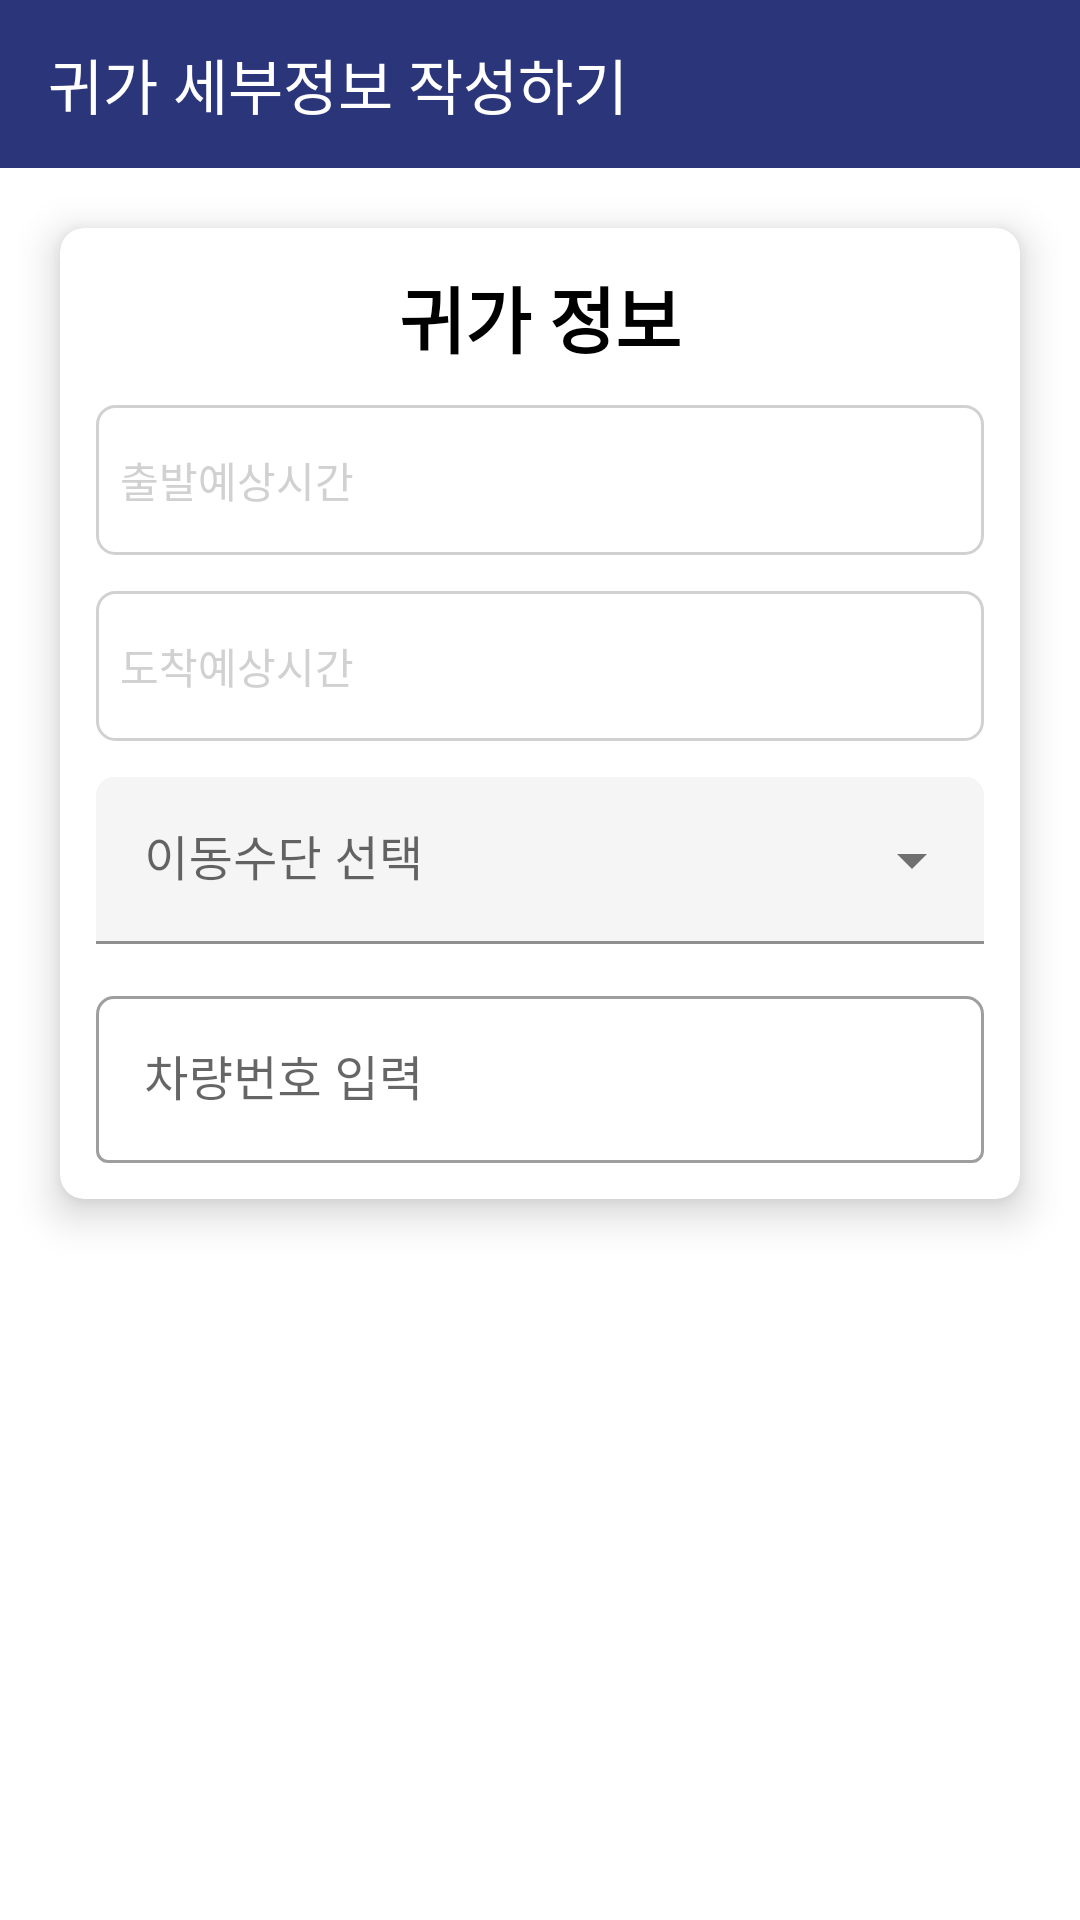

Reconstruct the res/layout file that produces this screen, plus the resources it refers to.
<!-- AndroidManifest.xml: application theme AppTheme -->
<!-- res/layout/fragment_write_info.xml -->
<?xml version="1.0" encoding="utf-8"?>
<androidx.constraintlayout.widget.ConstraintLayout xmlns:android="http://schemas.android.com/apk/res/android"
    xmlns:tools="http://schemas.android.com/tools"
    android:layout_width="match_parent"
    android:layout_height="match_parent"
    xmlns:app="http://schemas.android.com/apk/res-auto"
    tools:context=".ui.main.routeinfo.WriteInfoFragment">

    <com.google.android.material.appbar.AppBarLayout
        android:id="@+id/write_info_appbar"
        android:layout_width="match_parent"
        android:layout_height="wrap_content"
        app:layout_constraintTop_toTopOf="parent">

        <com.google.android.material.appbar.MaterialToolbar
            android:id="@+id/write_info_toolbar"
            app:navigationIcon="@drawable/ic_baseline_arrow_back_24"
            android:layout_width="match_parent"
            android:layout_height="wrap_content">

            <TextView
                style="@style/Title3"
                android:layout_width="wrap_content"
                android:layout_height="wrap_content"
                android:text="@string/write_route_detail_title"
                android:textColor="@android:color/white" />

        </com.google.android.material.appbar.MaterialToolbar>
    </com.google.android.material.appbar.AppBarLayout>


    <com.google.android.material.card.MaterialCardView
        android:id="@+id/route_info_card"
        app:layout_constraintTop_toBottomOf="@id/write_info_appbar"
        app:layout_constraintStart_toStartOf="parent"
        app:layout_constraintEnd_toEndOf="parent"
        android:layout_width="match_parent"
        android:layout_margin="@dimen/default_end_margin"
        app:cardCornerRadius="@dimen/card_corner_radius"
        app:cardElevation="8dp"
        android:layout_height="0dp">


        <androidx.constraintlayout.widget.ConstraintLayout
            android:layout_width="match_parent"
            android:layout_height="match_parent">


            <TextView
                android:id="@+id/textView"
                style="@style/Title2"
                android:textStyle="bold"
                android:layout_width="wrap_content"
                android:layout_height="wrap_content"
                android:layout_marginTop="12dp"
                android:text="@string/route_info"
                app:layout_constraintEnd_toEndOf="parent"
                app:layout_constraintStart_toStartOf="parent"
                app:layout_constraintTop_toTopOf="parent" />


            <TextView
                android:id="@+id/start_time"
                android:layout_width="0dp"
                android:layout_height="wrap_content"
                android:height="@dimen/default_input_height"
                android:background="@drawable/round_corner_rect"
                android:gravity="center_vertical"
                android:text="@string/start_time"
                android:textColor="@color/lightGrey"
                android:paddingStart="8dp"
                android:drawablePadding="8dp"
                android:layout_marginTop="@dimen/view_default_margin"
                android:layout_marginStart="@dimen/view_default_margin"
                android:layout_marginEnd="@dimen/view_default_margin"
                app:layout_constraintEnd_toEndOf="parent"
                app:layout_constraintStart_toStartOf="parent"
                app:layout_constraintTop_toBottomOf="@+id/textView"
                app:drawableStartCompat="@drawable/ic_baseline_access_time_24" />


            <TextView
                android:id="@+id/end_time"
                android:layout_width="0dp"
                android:layout_height="wrap_content"
                android:layout_marginStart="@dimen/view_default_margin"
                android:layout_marginTop="@dimen/view_default_margin"
                android:layout_marginEnd="@dimen/view_default_margin"
                android:height="@dimen/default_input_height"
                android:background="@drawable/round_corner_rect"
                android:drawablePadding="8dp"
                android:gravity="center_vertical"
                android:paddingStart="8dp"
                android:text="@string/end_time"
                android:textColor="@color/lightGrey"
                app:drawableStartCompat="@drawable/ic_baseline_access_time_24"
                app:layout_constraintEnd_toEndOf="parent"
                app:layout_constraintHorizontal_bias="0.0"
                app:layout_constraintStart_toStartOf="parent"
                app:layout_constraintTop_toBottomOf="@+id/start_time" />

            <com.google.android.material.textfield.TextInputLayout
                android:id="@+id/choose_transport_method"
                style="@style/Widget.MaterialComponents.TextInputLayout.FilledBox.ExposedDropdownMenu"
                app:layout_constraintTop_toBottomOf="@id/end_time"
                app:layout_constraintEnd_toEndOf="parent"
                app:layout_constraintStart_toStartOf="parent"
                android:layout_marginTop="@dimen/view_default_margin"
                android:layout_marginStart="@dimen/view_default_margin"
                android:layout_marginEnd="@dimen/view_default_margin"
                android:layout_width="0dp"
                android:layout_height="wrap_content"
                app:boxCornerRadiusTopEnd="6dp"
                app:boxCornerRadiusTopStart="6dp"
                app:startIconDrawable="@drawable/ic_baseline_directions_walk_24"
                app:startIconContentDescription="@string/start_icon_desc_transport_method"
                android:hint="@string/choose_transport_method_hint">

                <AutoCompleteTextView
                    android:id="@+id/filled_exposed_dropdown"
                    android:backgroundTint="@color/greyWhite"
                    android:layout_width="match_parent"
                    android:layout_height="wrap_content"/>

            </com.google.android.material.textfield.TextInputLayout>

            <com.google.android.material.textfield.TextInputLayout
                android:id="@+id/car_number_input_layout"
                android:layout_marginTop="@dimen/view_default_margin"
                android:layout_marginStart="@dimen/view_default_margin"
                android:layout_marginEnd="@dimen/view_default_margin"
                app:layout_constraintStart_toStartOf="parent"
                app:layout_constraintEnd_toEndOf="parent"
                app:layout_constraintTop_toBottomOf="@id/choose_transport_method"
                app:boxCornerRadiusTopEnd="6dp"
                app:boxCornerRadiusTopStart="6dp"
                android:layout_width="0dp"
                android:layout_height="wrap_content"
                app:startIconDrawable="@drawable/ic_baseline_directions_car_24"
                app:startIconContentDescription="@string/start_icon_desc_car_number"
                app:layout_constraintBottom_toBottomOf="parent"
                android:layout_marginBottom="@dimen/view_default_margin"
                style="@style/Widget.MaterialComponents.TextInputLayout.OutlinedBox"
                android:hint="@string/enter_car_number_hint">

                <com.google.android.material.textfield.TextInputEditText
                    android:layout_width="match_parent"
                    android:layout_height="wrap_content"
                    />

            </com.google.android.material.textfield.TextInputLayout>

        </androidx.constraintlayout.widget.ConstraintLayout>



    </com.google.android.material.card.MaterialCardView>



    <Button
        android:id="@+id/write_info_next_button"
        app:layout_constraintStart_toStartOf="parent"
        app:layout_constraintEnd_toEndOf="parent"
        app:layout_constraintTop_toBottomOf="@id/route_info_card"
        android:layout_marginTop="@dimen/default_end_margin"
        android:layout_marginStart="@dimen/default_start_margin"
        android:layout_marginEnd="@dimen/default_end_margin"
        style="@style/Button"
        android:text="작성 정보 확인하기"
        android:layout_width="0dp"
        android:layout_height="wrap_content"/>


</androidx.constraintlayout.widget.ConstraintLayout>
<!-- resources referenced by this layout -->
<resources>
  <color name="greyWhite">#66E6E6E6</color>
  <color name="lightGrey">#D1D1D1</color>
  <dimen name="card_corner_radius">8dp</dimen>
  <dimen name="default_end_margin">20dp</dimen>
  <dimen name="default_input_height">50dp</dimen>
  <dimen name="default_start_margin">20dp</dimen>
  <dimen name="view_default_margin">12dp</dimen>
  <!-- drawable round_corner_rect (drawable) -->
  <?xml version="1.0" encoding="utf-8"?>
  <shape xmlns:android="http://schemas.android.com/apk/res/android"
      android:shape="rectangle">
      <stroke android:width="1dp" android:color="@color/lightGrey" />
      <corners android:radius="6dp"/>
      <solid android:color="@android:color/white"/>
  </shape>
  <string name="choose_transport_method_hint">이동수단 선택</string>
  <string name="end_time">도착예상시간</string>
  <string name="enter_car_number_hint">차량번호 입력</string>
  <string name="route_info">귀가 정보</string>
  <string name="start_icon_desc_car_number">car</string>
  <string name="start_icon_desc_transport_method">transport method</string>
  <string name="start_time">출발예상시간</string>
  <string name="write_route_detail_title">귀가 세부정보 작성하기</string>
  <style name="Button" parent="Widget.MaterialComponents.Button">
          <item name="android:textStyle">bold</item>
          <item name="cornerRadius">20dp</item>
          <item name="android:paddingTop">10dp</item>
          <item name="android:paddingBottom">10dp</item>
          <item name="android:paddingEnd">20dp</item>
          <item name="android:paddingStart">20dp</item>
      </style>
  <style name="Title2">
          <item name="android:textSize">24sp</item>
      </style>
  <style name="Title3">
          <item name="android:textSize">20sp</item>
      </style>
  <style name="AppTheme" parent="Theme.MaterialComponents.Light.NoActionBar">
          
          <item name="colorPrimary">@color/colorPrimary</item>
          <item name="colorPrimaryDark">@color/colorPrimaryDark</item>
          <item name="colorAccent">@color/colorSecondary</item>
          <item name="android:textColor">@android:color/black</item>
      </style>
  <color name="colorPrimary">#2B357A</color>
  <color name="colorPrimaryDark">#2B357A</color>
</resources>
